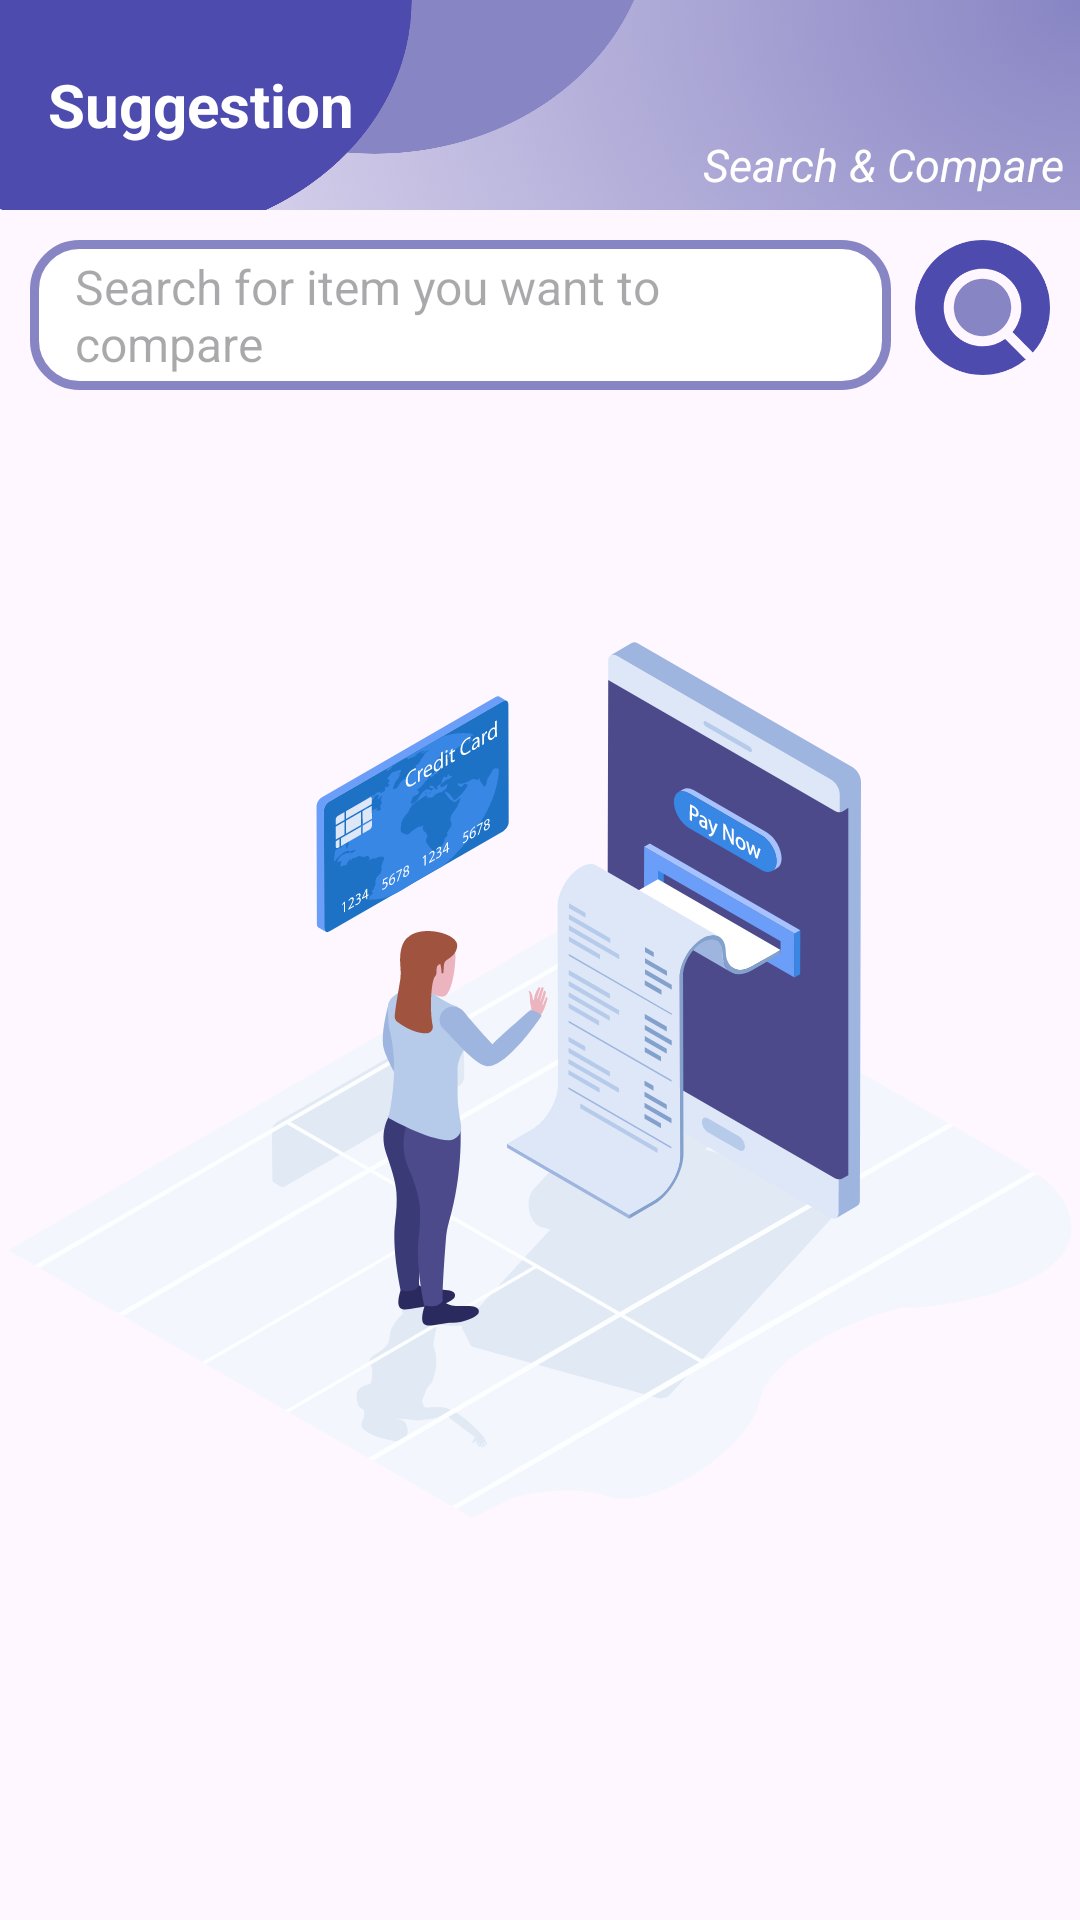

Reconstruct the res/layout file that produces this screen, plus the resources it refers to.
<!-- AndroidManifest.xml: application theme Base.Theme.BottomNavigationPages -->
<!-- res/layout/fragment_suggestion.xml -->
<?xml version="1.0" encoding="utf-8"?>
<RelativeLayout xmlns:android="http://schemas.android.com/apk/res/android"
    xmlns:tools="http://schemas.android.com/tools"
    xmlns:app="http://schemas.android.com/apk/res-auto"
    android:layout_width="match_parent"
    android:layout_height="match_parent"
    android:orientation="vertical"
    android:animateLayoutChanges="true"
    tools:context=".bottomNavigationUi.suggestionFragment">

    <androidx.appcompat.widget.Toolbar
        android:id="@+id/suggestion_toolbar"
        android:layout_width="match_parent"
        android:layout_height="70dp"
        android:background="@mipmap/top_background"
        app:title="@string/suggestion_button"
        app:titleTextColor="@color/white"
        app:titleTextAppearance="@style/toolbarTextStyle" />


    <ImageView
        android:layout_below="@id/suggestion_toolbar"
        android:layout_marginTop="10dp"
        android:layout_width="match_parent"
        android:layout_height="match_parent"
        android:src="@drawable/suggestion_background"
        android:scaleType="fitCenter"/>


    <TextView
        android:layout_width="wrap_content"
        android:layout_height="wrap_content"
        android:layout_alignEnd="@id/suggestion_toolbar"
        android:layout_alignBottom="@id/suggestion_toolbar"
        android:text="Search &amp; Compare"
        android:textColor="@color/white"
        android:layout_marginEnd="5dp"
        android:layout_marginBottom="5dp"
        android:textSize="15sp"
        android:textStyle="italic"/>

    <RelativeLayout
        android:id="@+id/search_bar"
        android:layout_below="@id/suggestion_toolbar"
        android:layout_width="match_parent"
        android:layout_height="wrap_content"
        android:orientation="horizontal"
        android:layout_margin="5dp">

        <ImageView
            android:layout_width="wrap_content"
            android:layout_height="50dp"
            android:src="@drawable/text2_bg"
            android:layout_alignParentStart="true"
            android:layout_toStartOf="@id/search_bt"
            android:layout_marginStart="5dp"
            android:layout_marginEnd="8dp"
            android:layout_marginTop="5dp"/>

        <EditText
            android:id="@+id/search_keys"
            android:layout_width="wrap_content"
            android:layout_height="50dp"
            android:layout_alignParentStart="true"
            android:layout_toStartOf="@id/search_bt"
            android:layout_marginTop="5dp"
            android:layout_marginStart="20dp"
            android:layout_marginEnd="20dp"
            android:textSize="16sp"
            android:background="@color/transparent"
            android:hint="Search for item you want to compare"/>

        <ImageButton
            android:id="@+id/search_bt"
            android:layout_width="45dp"
            android:layout_height="45dp"
            android:scaleType="centerCrop"
            android:background="@color/transparent"
            android:src="@mipmap/search_icon"
            android:layout_alignParentEnd="true"
            android:layout_marginEnd="5dp"
            android:layout_centerVertical="true"/>

    </RelativeLayout>

    <androidx.recyclerview.widget.RecyclerView
        android:id="@+id/search_result"
        android:layout_width="match_parent"
        android:layout_height="match_parent"
        android:layout_below="@id/search_bar"
        android:layout_marginStart="5dp"
        android:layout_marginEnd="5dp"
        android:layout_marginTop="5dp"/>

</RelativeLayout>
<!-- resources referenced by this layout -->
<resources>
  <color name="transparent">#00000000</color>
  <color name="white">#FFFFFFFF</color>
  <!-- drawable suggestion_background: vector/xml drawable (drawable, 47906 chars, omitted) -->
  <!-- drawable text2_bg (drawable) -->
  <?xml version="1.0" encoding="utf-8"?>
  <shape xmlns:android="http://schemas.android.com/apk/res/android">
  
      <solid android:color="@color/white"/>
      <corners android:radius="15dp"/>
      <stroke android:color="@color/theme1" android:width="3dp"/>
  
  </shape>
  <!-- mipmap search_icon: png bitmap (mipmap-xxxhdpi, 12309 bytes) -->
  <!-- mipmap top_background: png bitmap (mipmap-xxxhdpi, 398526 bytes) -->
  <string name="suggestion_button">Suggestion</string>
  <style name="toolbarTextStyle">
          <item name="android:textSize">20sp</item>
          <item name="android:textStyle">bold</item>
      </style>
  <style name="Base.Theme.BottomNavigationPages" parent="Theme.Material3.Light.NoActionBar">
          
          <item name="colorPrimary">@color/theme1</item>
      </style>
  <color name="theme1">#8885C4</color>
</resources>
